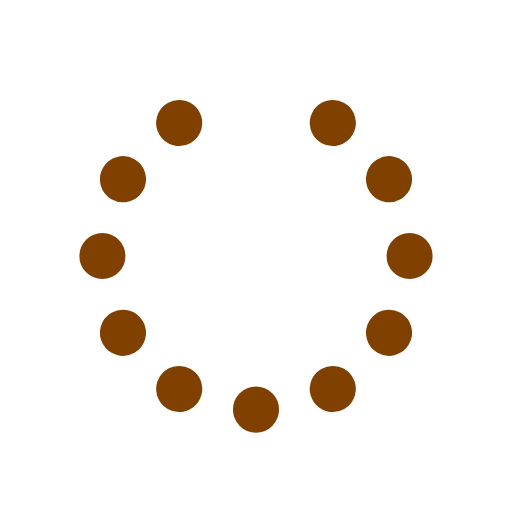
t = 0.00 s
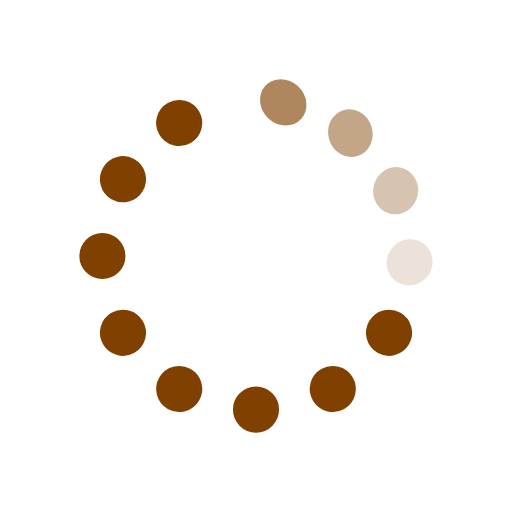
t = 0.31 s
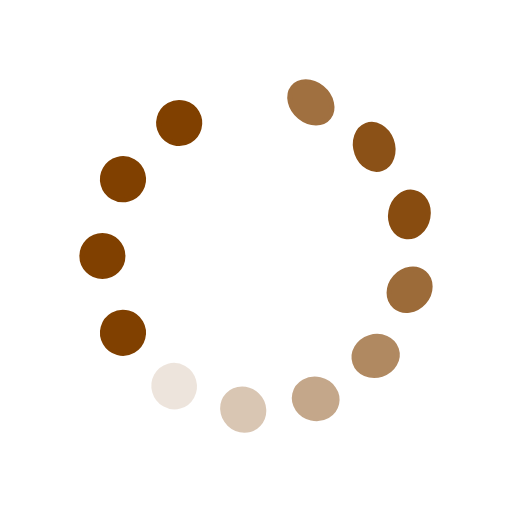
t = 0.63 s
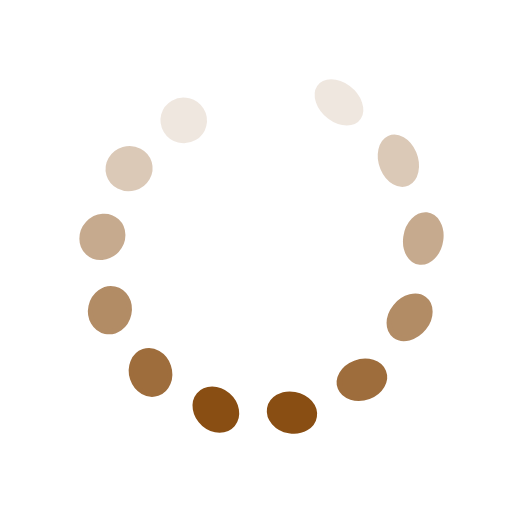
t = 0.94 s
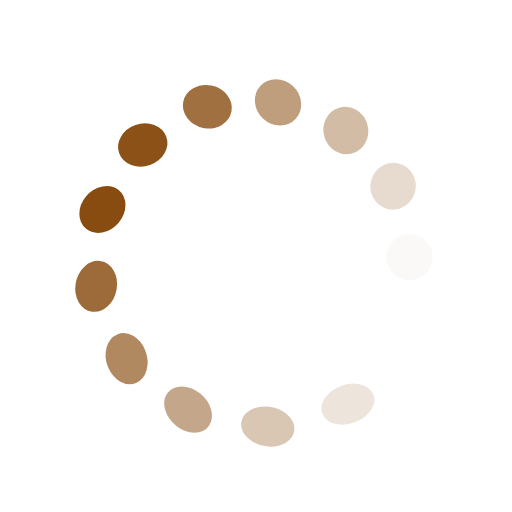
t = 1.25 s
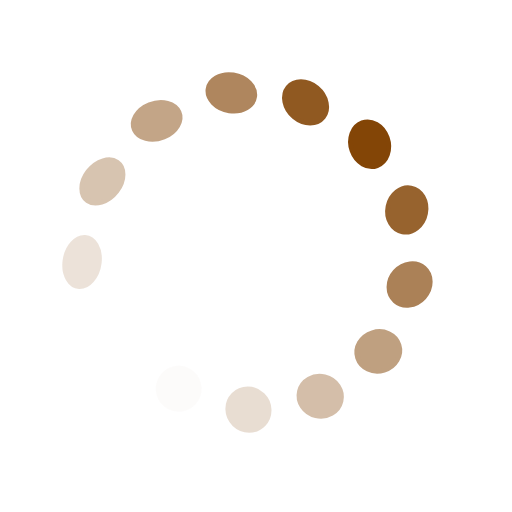
t = 1.57 s

The animated SVG that drew these frames (rendered in a browser with its animation timeline set to each time). Animation: 36 SMIL elements (animate=12,animateTransform=24); one cycle of 1.88 s, repeats indefinitely.

<svg id="spinnerLoaderRef" xmlns="http://www.w3.org/2000/svg" xmlns:xlink="http://www.w3.org/1999/xlink" viewBox="0 0 100 100" width="100" height="100" overflow="visible" fill="#804000" class="single-loader" stroke="#804000" style=""><defs> <circle id="spinner" r="4" cx="50" cy="50" transform="translate(0 -30)"/>    </defs> <use xlink:href="#spinner" xmlns:xlink="http://www.w3.org/1999/xlink" transform="rotate(0 50 50)"><animate attributeName="opacity" values="0;1;0" dur="1s" begin="0s" repeatCount="indefinite"/> <animateTransform attributeName="transform" type="translate" additive="sum" dur="1s" begin="0s" repeatCount="indefinite" from="0 0" to="10"/>   <animateTransform attributeName="transform" type="skewX" additive="sum" dur="1s" begin="0s" repeatCount="indefinite" from="0" to="20"/></use><use xlink:href="#spinner" xmlns:xlink="http://www.w3.org/1999/xlink" transform="rotate(30 50 50)"><animate attributeName="opacity" values="0;1;0" dur="1s" begin="0.08s" repeatCount="indefinite"/> <animateTransform attributeName="transform" type="translate" additive="sum" dur="1s" begin="0.08s" repeatCount="indefinite" from="0 0" to="10"/>   <animateTransform attributeName="transform" type="skewX" additive="sum" dur="1s" begin="0.08s" repeatCount="indefinite" from="0" to="20"/></use><use xlink:href="#spinner" xmlns:xlink="http://www.w3.org/1999/xlink" transform="rotate(60 50 50)"><animate attributeName="opacity" values="0;1;0" dur="1s" begin="0.16s" repeatCount="indefinite"/> <animateTransform attributeName="transform" type="translate" additive="sum" dur="1s" begin="0.16s" repeatCount="indefinite" from="0 0" to="10"/>   <animateTransform attributeName="transform" type="skewX" additive="sum" dur="1s" begin="0.16s" repeatCount="indefinite" from="0" to="20"/></use><use xlink:href="#spinner" xmlns:xlink="http://www.w3.org/1999/xlink" transform="rotate(90 50 50)"><animate attributeName="opacity" values="0;1;0" dur="1s" begin="0.24s" repeatCount="indefinite"/> <animateTransform attributeName="transform" type="translate" additive="sum" dur="1s" begin="0.24s" repeatCount="indefinite" from="0 0" to="10"/>   <animateTransform attributeName="transform" type="skewX" additive="sum" dur="1s" begin="0.24s" repeatCount="indefinite" from="0" to="20"/></use><use xlink:href="#spinner" xmlns:xlink="http://www.w3.org/1999/xlink" transform="rotate(120 50 50)"><animate attributeName="opacity" values="0;1;0" dur="1s" begin="0.32s" repeatCount="indefinite"/> <animateTransform attributeName="transform" type="translate" additive="sum" dur="1s" begin="0.32s" repeatCount="indefinite" from="0 0" to="10"/>   <animateTransform attributeName="transform" type="skewX" additive="sum" dur="1s" begin="0.32s" repeatCount="indefinite" from="0" to="20"/></use><use xlink:href="#spinner" xmlns:xlink="http://www.w3.org/1999/xlink" transform="rotate(150 50 50)"><animate attributeName="opacity" values="0;1;0" dur="1s" begin="0.4s" repeatCount="indefinite"/> <animateTransform attributeName="transform" type="translate" additive="sum" dur="1s" begin="0.4s" repeatCount="indefinite" from="0 0" to="10"/>   <animateTransform attributeName="transform" type="skewX" additive="sum" dur="1s" begin="0.4s" repeatCount="indefinite" from="0" to="20"/></use><use xlink:href="#spinner" xmlns:xlink="http://www.w3.org/1999/xlink" transform="rotate(180 50 50)"><animate attributeName="opacity" values="0;1;0" dur="1s" begin="0.48s" repeatCount="indefinite"/> <animateTransform attributeName="transform" type="translate" additive="sum" dur="1s" begin="0.48s" repeatCount="indefinite" from="0 0" to="10"/>   <animateTransform attributeName="transform" type="skewX" additive="sum" dur="1s" begin="0.48s" repeatCount="indefinite" from="0" to="20"/></use><use xlink:href="#spinner" xmlns:xlink="http://www.w3.org/1999/xlink" transform="rotate(210 50 50)"><animate attributeName="opacity" values="0;1;0" dur="1s" begin="0.56s" repeatCount="indefinite"/> <animateTransform attributeName="transform" type="translate" additive="sum" dur="1s" begin="0.56s" repeatCount="indefinite" from="0 0" to="10"/>   <animateTransform attributeName="transform" type="skewX" additive="sum" dur="1s" begin="0.56s" repeatCount="indefinite" from="0" to="20"/></use><use xlink:href="#spinner" xmlns:xlink="http://www.w3.org/1999/xlink" transform="rotate(240 50 50)"><animate attributeName="opacity" values="0;1;0" dur="1s" begin="0.64s" repeatCount="indefinite"/> <animateTransform attributeName="transform" type="translate" additive="sum" dur="1s" begin="0.64s" repeatCount="indefinite" from="0 0" to="10"/>   <animateTransform attributeName="transform" type="skewX" additive="sum" dur="1s" begin="0.64s" repeatCount="indefinite" from="0" to="20"/></use><use xlink:href="#spinner" xmlns:xlink="http://www.w3.org/1999/xlink" transform="rotate(270 50 50)"><animate attributeName="opacity" values="0;1;0" dur="1s" begin="0.72s" repeatCount="indefinite"/> <animateTransform attributeName="transform" type="translate" additive="sum" dur="1s" begin="0.72s" repeatCount="indefinite" from="0 0" to="10"/>   <animateTransform attributeName="transform" type="skewX" additive="sum" dur="1s" begin="0.72s" repeatCount="indefinite" from="0" to="20"/></use><use xlink:href="#spinner" xmlns:xlink="http://www.w3.org/1999/xlink" transform="rotate(300 50 50)"><animate attributeName="opacity" values="0;1;0" dur="1s" begin="0.8s" repeatCount="indefinite"/> <animateTransform attributeName="transform" type="translate" additive="sum" dur="1s" begin="0.8s" repeatCount="indefinite" from="0 0" to="10"/>   <animateTransform attributeName="transform" type="skewX" additive="sum" dur="1s" begin="0.8s" repeatCount="indefinite" from="0" to="20"/></use><use xlink:href="#spinner" xmlns:xlink="http://www.w3.org/1999/xlink" transform="rotate(330 50 50)"><animate attributeName="opacity" values="0;1;0" dur="1s" begin="0.88s" repeatCount="indefinite"/> <animateTransform attributeName="transform" type="translate" additive="sum" dur="1s" begin="0.88s" repeatCount="indefinite" from="0 0" to="10"/>   <animateTransform attributeName="transform" type="skewX" additive="sum" dur="1s" begin="0.88s" repeatCount="indefinite" from="0" to="20"/></use> </svg>
